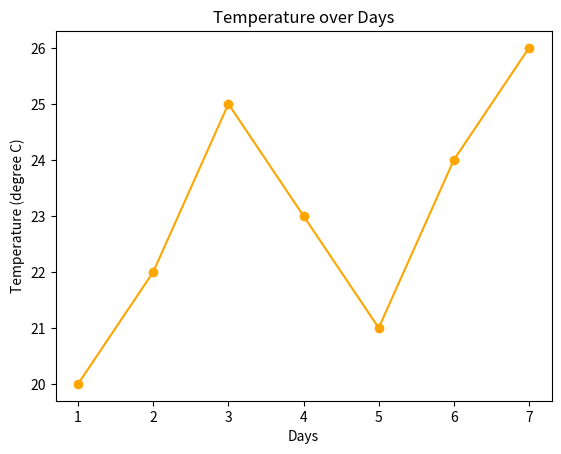
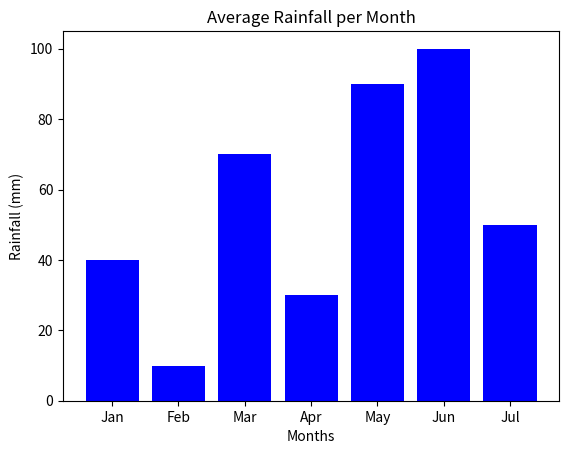
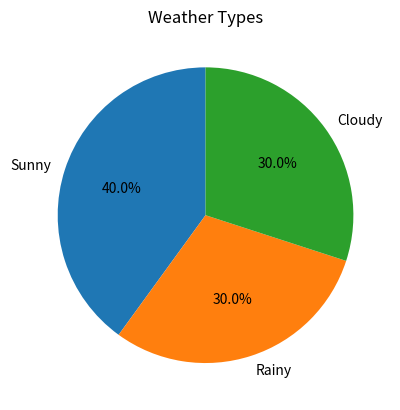
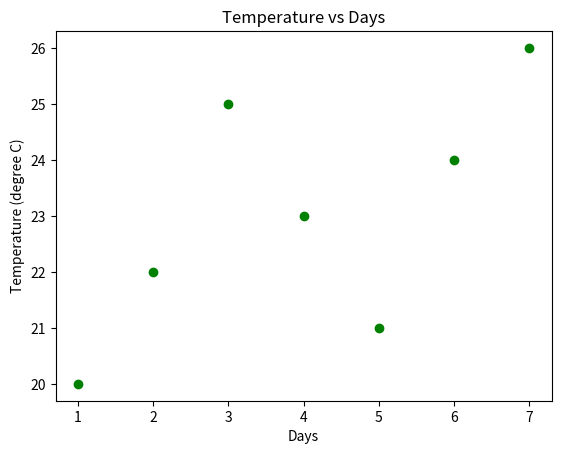

The script that saved these images, in order:
# Mini Project Ideas:
# Each trainee selects one of the datasets and performs visualizations:

# ✅ Dataset 1: Weather Data
# Line plot of temperature over days

# Bar chart for average rainfall per month

# Pie chart for weather types (Sunny, Rainy, Cloudy)

import matplotlib.pyplot as plt

temp = [ 20, 22, 25, 23, 21, 24, 26 ]
day = [ 1, 2, 3, 4, 5, 6, 7 ]

# line plot of temperature over days
plt.plot(day, temp,marker='o', color='orange')
plt.title('Temperature over Days')
plt.xlabel('Days')
plt.ylabel('Temperature (degree C)')
plt.show()
plt.savefig('temperature_over_days_line_plot.png')
# bar chart for average rainfall per month
avg_rainfall = [ 40, 10, 70, 30, 90, 100, 50 ]
month = [ 'Jan', 'Feb', 'Mar', 'Apr', 'May', 'Jun', 'Jul' ]
plt.bar(month, avg_rainfall, color='blue')
plt.title('Average Rainfall per Month')
plt.xlabel('Months')
plt.ylabel('Rainfall (mm)')
plt.show()
plt.savefig('average_rainfall_bar_chart.png')
# pie chart for weather types
labels = [ 'Sunny', 'Rainy', 'Cloudy' ]
size = [ 40, 30, 30 ]
plt.pie(size, labels=labels, autopct='%1.1f%%', startangle=90)
plt.title('Weather Types')
plt.show()
plt.savefig('weather_types_pie_chart.png')
# scatter plot of temperature vs days
plt.scatter(day, temp, color='green')
plt.title('Temperature vs Days')
plt.xlabel('Days')
plt.ylabel('Temperature (degree C)')
plt.show()
plt.savefig('temperature_vs_days_scatter_plot.png')
